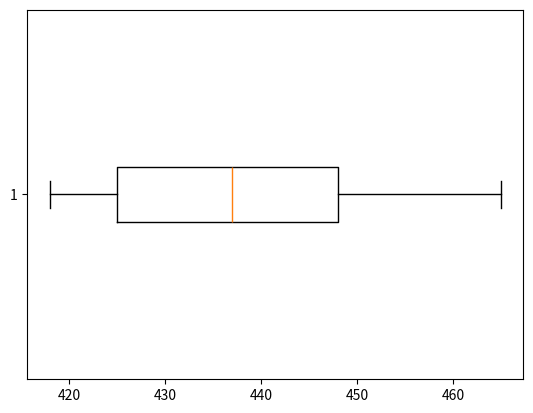

The script that saved this image:
import matplotlib.pyplot as plt


def q33():
    data = [418, 421, 421, 422, 425, 427, 431, 434, 437, 439, 446, 447, 448, 453, 454, 463, 465]
    plt.figure()
    plt.boxplot(data,  0, 'rs', 0)
    plt.savefig('question33a.png')


if __name__ == "__main__":
    q33()
